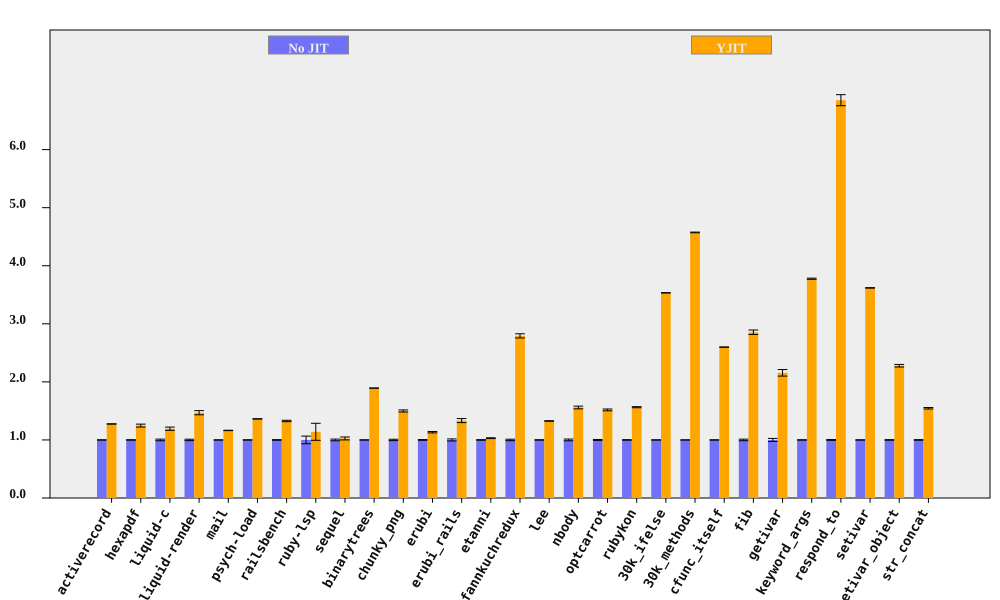

Values plotted in this chart, from the file beside it:
bench, No JIT (ms), No JIT RSD, YJIT (ms), YJIT RSD, YJIT spd, YJIT spd RSD, % in YJIT
activerecord, 423.7, 0.1197, 332.2, 0.1029, 1.275, 0.1579, 89.76
hexapdf, 8057, 0.3354, 6459, 1.967, 1.247, 1.996, 89.37
liquid-c, 227.4, 1.417, 190.6, 1.842, 1.193, 2.324, 93.09
liquid-render, 554, 1.236, 377.1, 2.113, 1.469, 2.448, 87.6
mail, 452.7, 0.09444, 389, 0.2554, 1.164, 0.2723, 99.03
psych-load, 7520, 0.1592, 5520, 0.08269, 1.362, 0.1794, 99.99
railsbench, 7422, 0.486, 5593, 0.7478, 1.327, 0.8919, 93.19
ruby-lsp, 215.1, 6.583, 188.7, 11.05, 1.14, 12.87, 71.77
sequel, 395.9, 1.471, 386, 1.97, 1.026, 2.458, 82.39
binarytrees, 992, 0.07391, 524.1, 0.09679, 1.893, 0.1218, 100
chunky_png, 2309, 1.182, 1540, 0.1315, 1.499, 1.189, 100
erubi, 645.6, 0.6432, 569.4, 0.8472, 1.134, 1.064, 100
erubi_rails, 63.26, 1.749, 47.45, 1.926, 1.333, 2.601, 91.96
etanni, 936.7, 0.4296, 909.3, 0.5241, 1.03, 0.6777, 7.029
fannkuchredux, 5627, 1.279, 2015, 0.1798, 2.792, 1.292, 90.57
lee, 3150, 0.226, 2375, 0.2134, 1.327, 0.3108, 99.97
nbody, 276.6, 1.505, 177.4, 0.06759, 1.559, 1.507, 100
optcarrot, 15764, 0.7952, 10390, 0.6527, 1.517, 1.029, 96.78
rubykon, 32741, 0.4378, 20936, 0.3884, 1.564, 0.5853, 99.77
30k_ifelse, 6841, 0.06455, 1936, 0.02833, 3.533, 0.0705, 99.99
30k_methods, 17654, 0.09289, 3860, 0.09588, 4.573, 0.1335, 100
cfunc_itself, 268.6, 0.08582, 103.3, 0.01155, 2.599, 0.08659, 100
fib, 545.5, 1.346, 191.1, 0.007507, 2.855, 1.346, 100
getivar, 231.7, 2.63, 107.5, 0.007457, 2.156, 2.63, 95.53
keyword_args, 721.6, 0.2631, 191.1, 0.01012, 3.776, 0.2633, 100
respond_to, 684.2, 0.652, 99.86, 1.227, 6.851, 1.389, 100
setivar, 181.1, 0.0877, 50.04, 0.01401, 3.619, 0.08881, 98.43
setivar_object, 290.7, 0.4314, 127.6, 0.8641, 2.278, 0.9658, 95.18
str_concat, 164.7, 0.445, 106.6, 0.6935, 1.546, 0.824, 99.97
